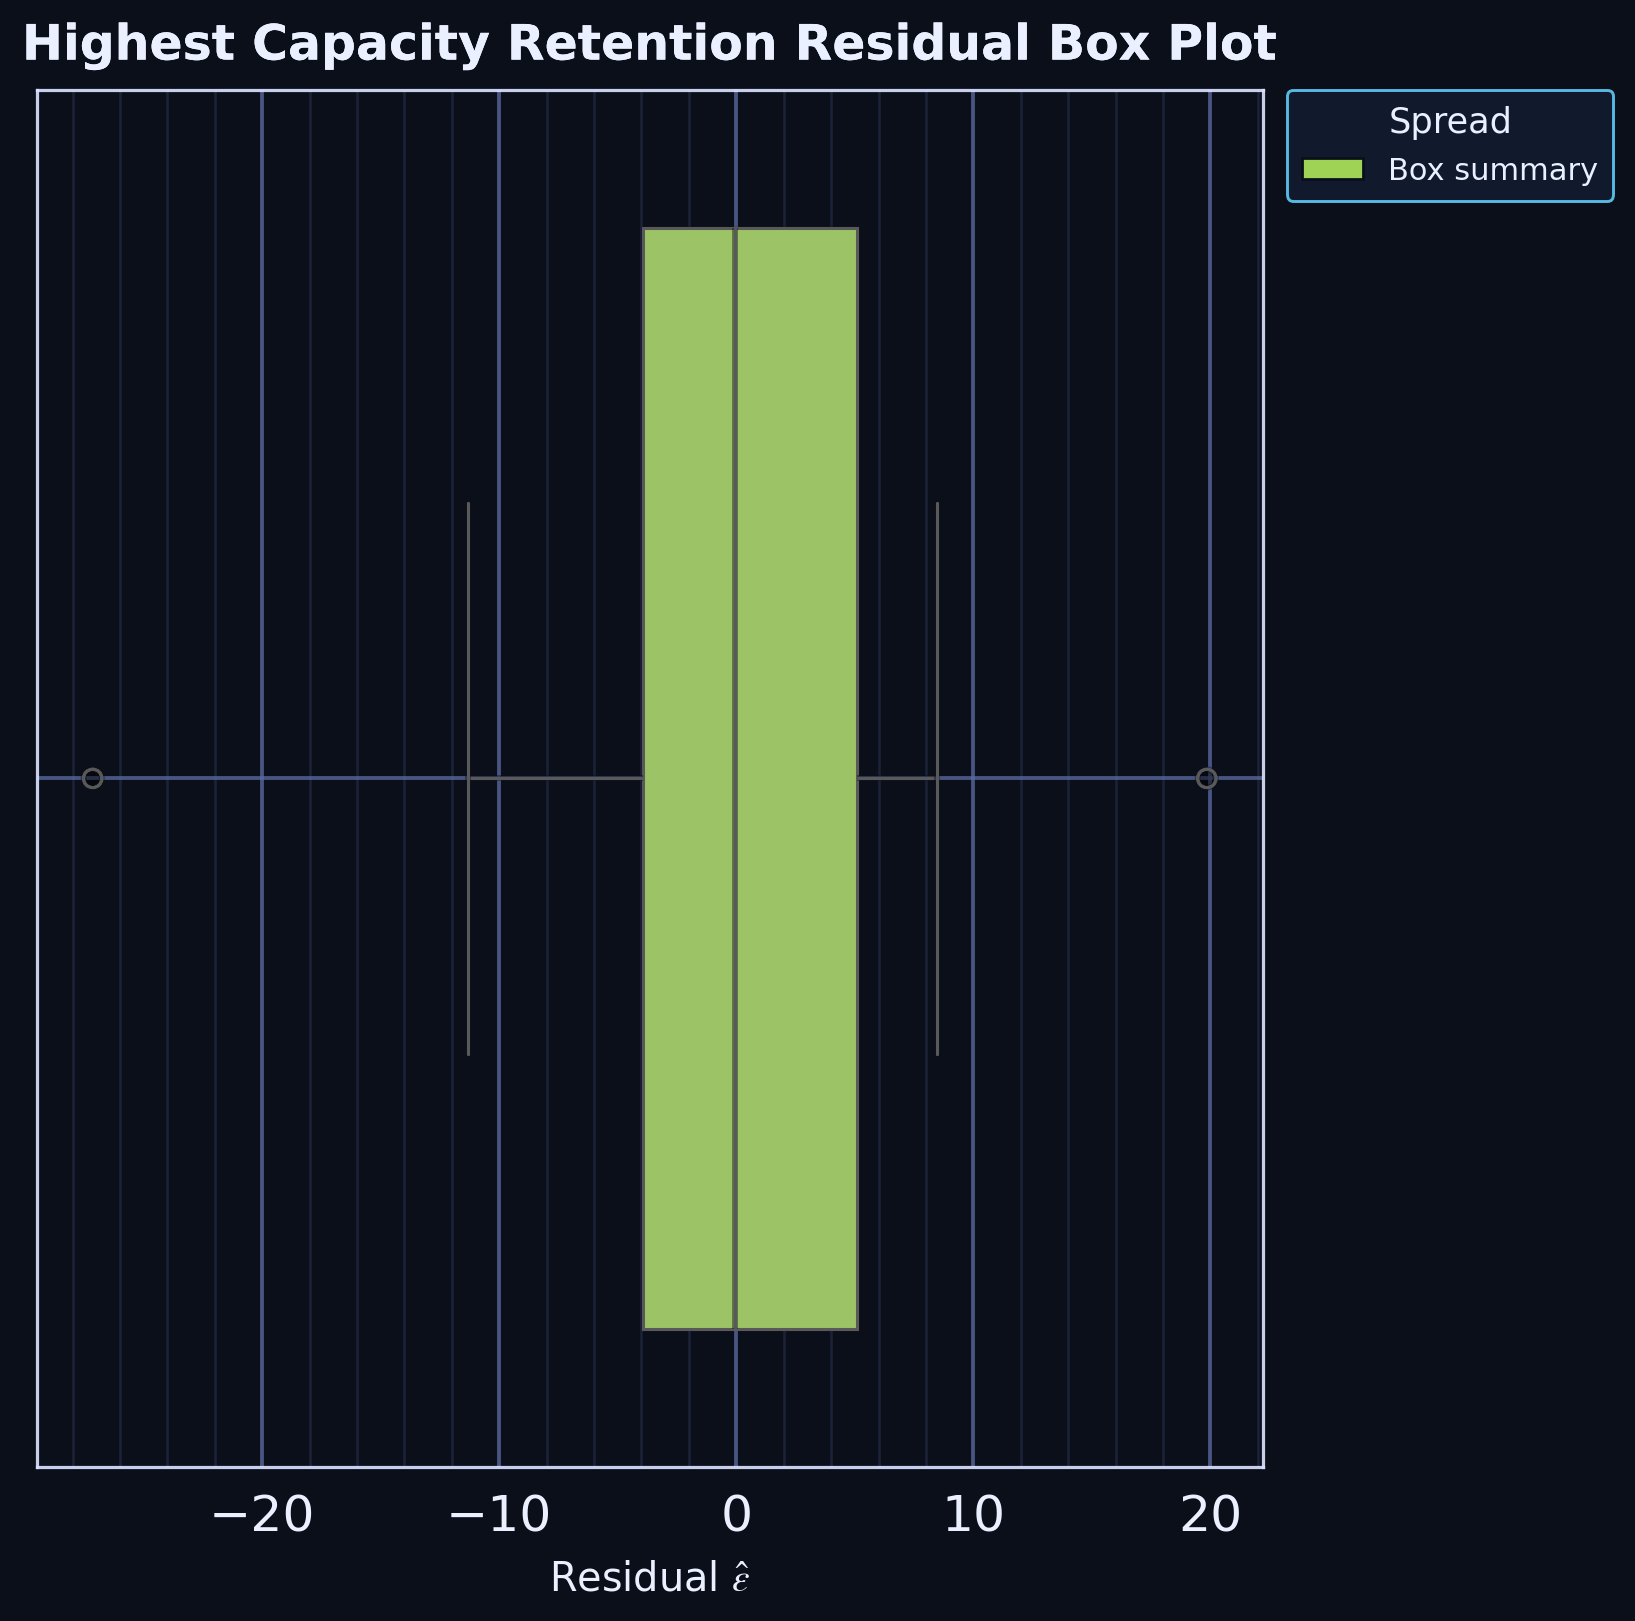

Source data for this figure (header and first rows):
series, residual
residual_sample, -27.15
residual_sample, -1.331
residual_sample, -11.33
residual_sample, 19.85
residual_sample, 8.452
residual_sample, 5.409
residual_sample, 4.136
residual_sample, -0.1517
residual_sample, 0.02044
residual_sample, 0.612
residual_sample, -3.156
residual_sample, -7.9
residual_sample, 5.648
residual_sample, -4.169
